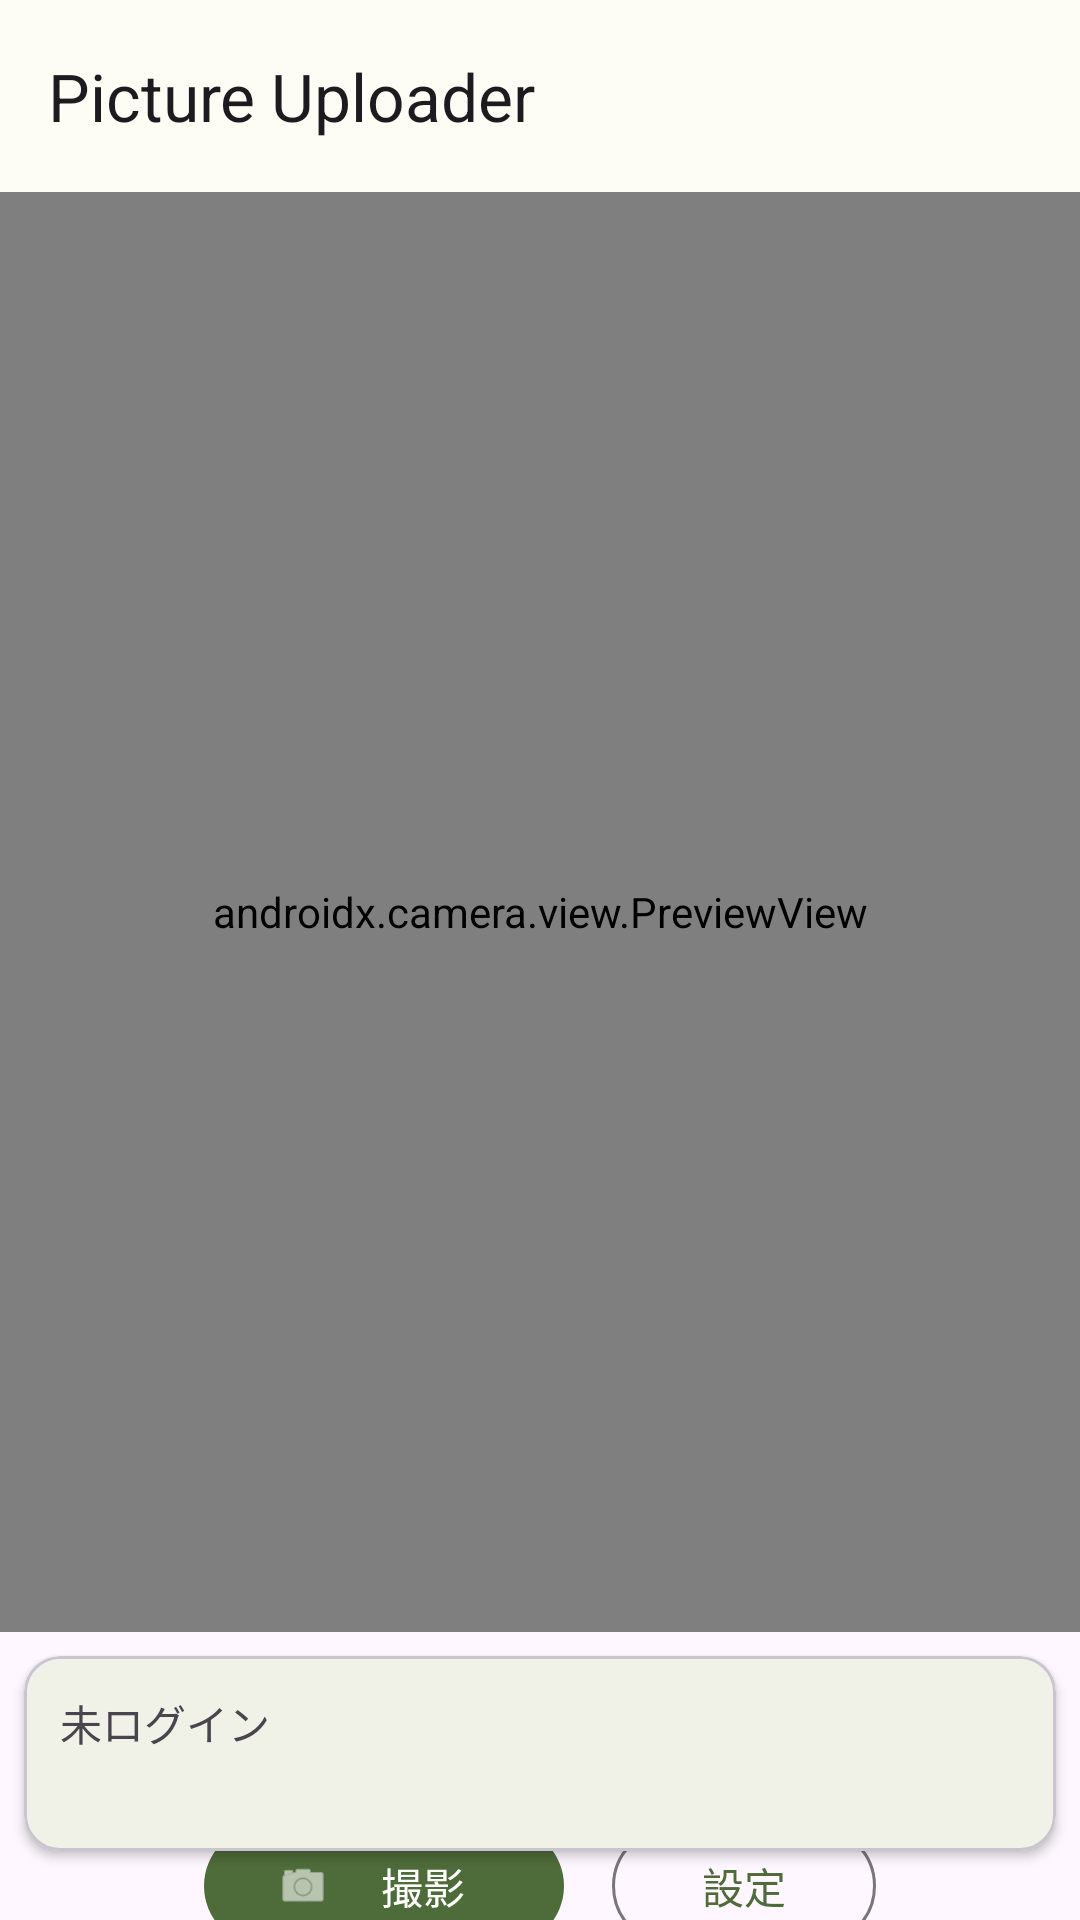

Layout XML and referenced resources for this Android screen:
<!-- AndroidManifest.xml: application theme Theme.PictureUploader -->
<!-- res/layout/activity_main.xml -->
<?xml version="1.0" encoding="utf-8"?>
<androidx.coordinatorlayout.widget.CoordinatorLayout
    xmlns:android="http://schemas.android.com/apk/res/android"
    xmlns:app="http://schemas.android.com/apk/res-auto"
    android:layout_width="match_parent"
    android:layout_height="match_parent"
    android:fitsSystemWindows="true">

    <com.google.android.material.appbar.AppBarLayout
        android:layout_width="match_parent"
        android:layout_height="wrap_content">

        <com.google.android.material.appbar.MaterialToolbar
            android:id="@+id/toolbar"
            android:layout_width="match_parent"
            android:layout_height="?attr/actionBarSize"
            app:title="@string/app_name" />

    </com.google.android.material.appbar.AppBarLayout>

    <androidx.constraintlayout.widget.ConstraintLayout
        android:layout_width="match_parent"
        android:layout_height="match_parent"
        app:layout_behavior="@string/appbar_scrolling_view_behavior">

        
        <FrameLayout
            android:id="@+id/previewContainer"
            android:layout_width="0dp"
            android:layout_height="0dp"
            app:layout_constraintTop_toTopOf="parent"
            app:layout_constraintStart_toStartOf="parent"
            app:layout_constraintEnd_toEndOf="parent"
            app:layout_constraintDimensionRatio="3:4">

            <androidx.camera.view.PreviewView
                android:id="@+id/previewView"
                android:layout_width="match_parent"
                android:layout_height="match_parent" />

            
            <ImageView
                android:id="@+id/focusIndicatorView"
                android:layout_width="80dp"
                android:layout_height="80dp"
                android:visibility="gone"
                android:contentDescription="@null"
                android:src="@drawable/focus_frame"
                android:scaleType="fitXY" />
        </FrameLayout>

        
        <com.google.android.material.card.MaterialCardView
            android:id="@+id/statusCard"
            android:layout_width="0dp"
            android:layout_height="wrap_content"
            android:layout_margin="8dp"
            app:cardElevation="2dp"
            app:cardCornerRadius="12dp"
            app:layout_constraintTop_toBottomOf="@id/previewContainer"
            app:layout_constraintStart_toStartOf="parent"
            app:layout_constraintEnd_toEndOf="parent">

            <LinearLayout
                android:layout_width="match_parent"
                android:layout_height="wrap_content"
                android:orientation="vertical"
                android:padding="12dp">

                
                <TextView
                    android:id="@+id/tvAuthStatus"
                    android:layout_width="match_parent"
                    android:layout_height="wrap_content"
                    android:text="@string/label_not_signed_in"
                    android:textSize="14sp" />

                
                <LinearLayout
                    android:layout_width="match_parent"
                    android:layout_height="wrap_content"
                    android:orientation="horizontal"
                    android:layout_marginTop="4dp">

                    <TextView
                        android:id="@+id/tvPending"
                        android:layout_width="0dp"
                        android:layout_height="wrap_content"
                        android:layout_weight="1"
                        android:textSize="12sp" />

                    <TextView
                        android:id="@+id/tvUploaded"
                        android:layout_width="0dp"
                        android:layout_height="wrap_content"
                        android:layout_weight="1"
                        android:textSize="12sp" />

                    <TextView
                        android:id="@+id/tvFailed"
                        android:layout_width="0dp"
                        android:layout_height="wrap_content"
                        android:layout_weight="1"
                        android:textSize="12sp" />

                </LinearLayout>

            </LinearLayout>

        </com.google.android.material.card.MaterialCardView>

        
        <LinearLayout
            android:id="@+id/tapModeToggleRow"
            android:layout_width="0dp"
            android:layout_height="wrap_content"
            android:visibility="gone"
            android:orientation="horizontal"
            android:paddingHorizontal="8dp"
            android:paddingTop="4dp"
            android:paddingBottom="2dp"
            app:layout_constraintTop_toBottomOf="@id/statusCard"
            app:layout_constraintStart_toStartOf="parent"
            app:layout_constraintEnd_toEndOf="parent">

            <com.google.android.material.button.MaterialButtonToggleGroup
                android:id="@+id/toggleTapMode"
                android:layout_width="match_parent"
                android:layout_height="wrap_content"
                app:singleSelection="true"
                app:selectionRequired="true">

                <com.google.android.material.button.MaterialButton
                    android:id="@+id/btnTapFocusOnly"
                    style="@style/Widget.Material3.Button.OutlinedButton"
                    android:layout_width="0dp"
                    android:layout_height="wrap_content"
                    android:layout_weight="1"
                    android:minWidth="0dp"
                    android:minHeight="0dp"
                    android:paddingStart="8dp"
                    android:paddingEnd="8dp"
                    android:text="@string/tap_mode_focus_only"
                    android:textSize="13sp" />

                <com.google.android.material.button.MaterialButton
                    android:id="@+id/btnTapToCapture"
                    style="@style/Widget.Material3.Button.OutlinedButton"
                    android:layout_width="0dp"
                    android:layout_height="wrap_content"
                    android:layout_weight="1"
                    android:minWidth="0dp"
                    android:minHeight="0dp"
                    android:paddingStart="8dp"
                    android:paddingEnd="8dp"
                    android:text="@string/tap_mode_tap_to_capture"
                    android:textSize="13sp" />

            </com.google.android.material.button.MaterialButtonToggleGroup>
        </LinearLayout>

        
        <LinearLayout
            android:id="@+id/buttonsRow"
            android:layout_width="0dp"
            android:layout_height="wrap_content"
            android:orientation="horizontal"
            android:gravity="center"
            android:padding="8dp"
            app:layout_constraintTop_toBottomOf="@id/tapModeToggleRow"
            app:layout_constraintStart_toStartOf="parent"
            app:layout_constraintEnd_toEndOf="parent"
            app:layout_constraintBottom_toBottomOf="parent">

            <View
                android:layout_width="0dp"
                android:layout_height="0dp"
                android:layout_weight="1" />

            <com.google.android.material.button.MaterialButton
                android:id="@+id/btnCapture"
                android:layout_width="wrap_content"
                android:layout_height="wrap_content"
                android:minWidth="120dp"
                android:text="@string/btn_capture"
                app:icon="@android:drawable/ic_menu_camera" />

            <com.google.android.material.button.MaterialButton
                android:id="@+id/btnSettings"
                android:layout_width="wrap_content"
                android:layout_height="wrap_content"
                android:layout_marginStart="16dp"
                android:text="@string/btn_settings"
                style="@style/Widget.Material3.Button.OutlinedButton" />

            <View
                android:layout_width="0dp"
                android:layout_height="0dp"
                android:layout_weight="1" />
        </LinearLayout>

    </androidx.constraintlayout.widget.ConstraintLayout>

</androidx.coordinatorlayout.widget.CoordinatorLayout>
<!-- resources referenced by this layout -->
<resources>
  <!-- drawable focus_frame (drawable) -->
  <?xml version="1.0" encoding="utf-8"?>
  <shape xmlns:android="http://schemas.android.com/apk/res/android"
      android:shape="rectangle">
      <stroke
          android:width="2dp"
          android:color="#FFFFFF" />
      <corners android:radius="12dp" />
      <solid android:color="@android:color/transparent" />
  </shape>
  <string name="app_name">Picture Uploader</string>
  <string name="btn_capture">撮影</string>
  <string name="btn_settings">設定</string>
  <string name="label_not_signed_in">未ログイン</string>
  <string name="tap_mode_focus_only">ピントのみ</string>
  <string name="tap_mode_tap_to_capture">タップで撮影</string>
  <style name="Theme.PictureUploader" parent="Theme.Material3.DayNight.NoActionBar">
          <item name="colorPrimary">@color/md_theme_primary</item>
          <item name="colorOnPrimary">@color/md_theme_onPrimary</item>
          <item name="colorPrimaryContainer">@color/md_theme_primaryContainer</item>
          <item name="colorOnPrimaryContainer">@color/md_theme_onPrimaryContainer</item>
          <item name="colorSecondary">@color/md_theme_secondary</item>
          <item name="colorOnSecondary">@color/md_theme_onSecondary</item>
          <item name="colorSurface">@color/md_theme_surface</item>
          <item name="colorOnSurface">@color/md_theme_onSurface</item>
      </style>
  <color name="md_theme_primary">#4E6B3A</color>
  <color name="md_theme_onPrimary">#FFFFFF</color>
  <color name="md_theme_primaryContainer">#D0F0B8</color>
  <color name="md_theme_onPrimaryContainer">#0E2000</color>
  <color name="md_theme_secondary">#57624A</color>
  <color name="md_theme_onSecondary">#FFFFFF</color>
  <color name="md_theme_surface">#FDFCF5</color>
  <color name="md_theme_onSurface">#1B1C18</color>
</resources>
